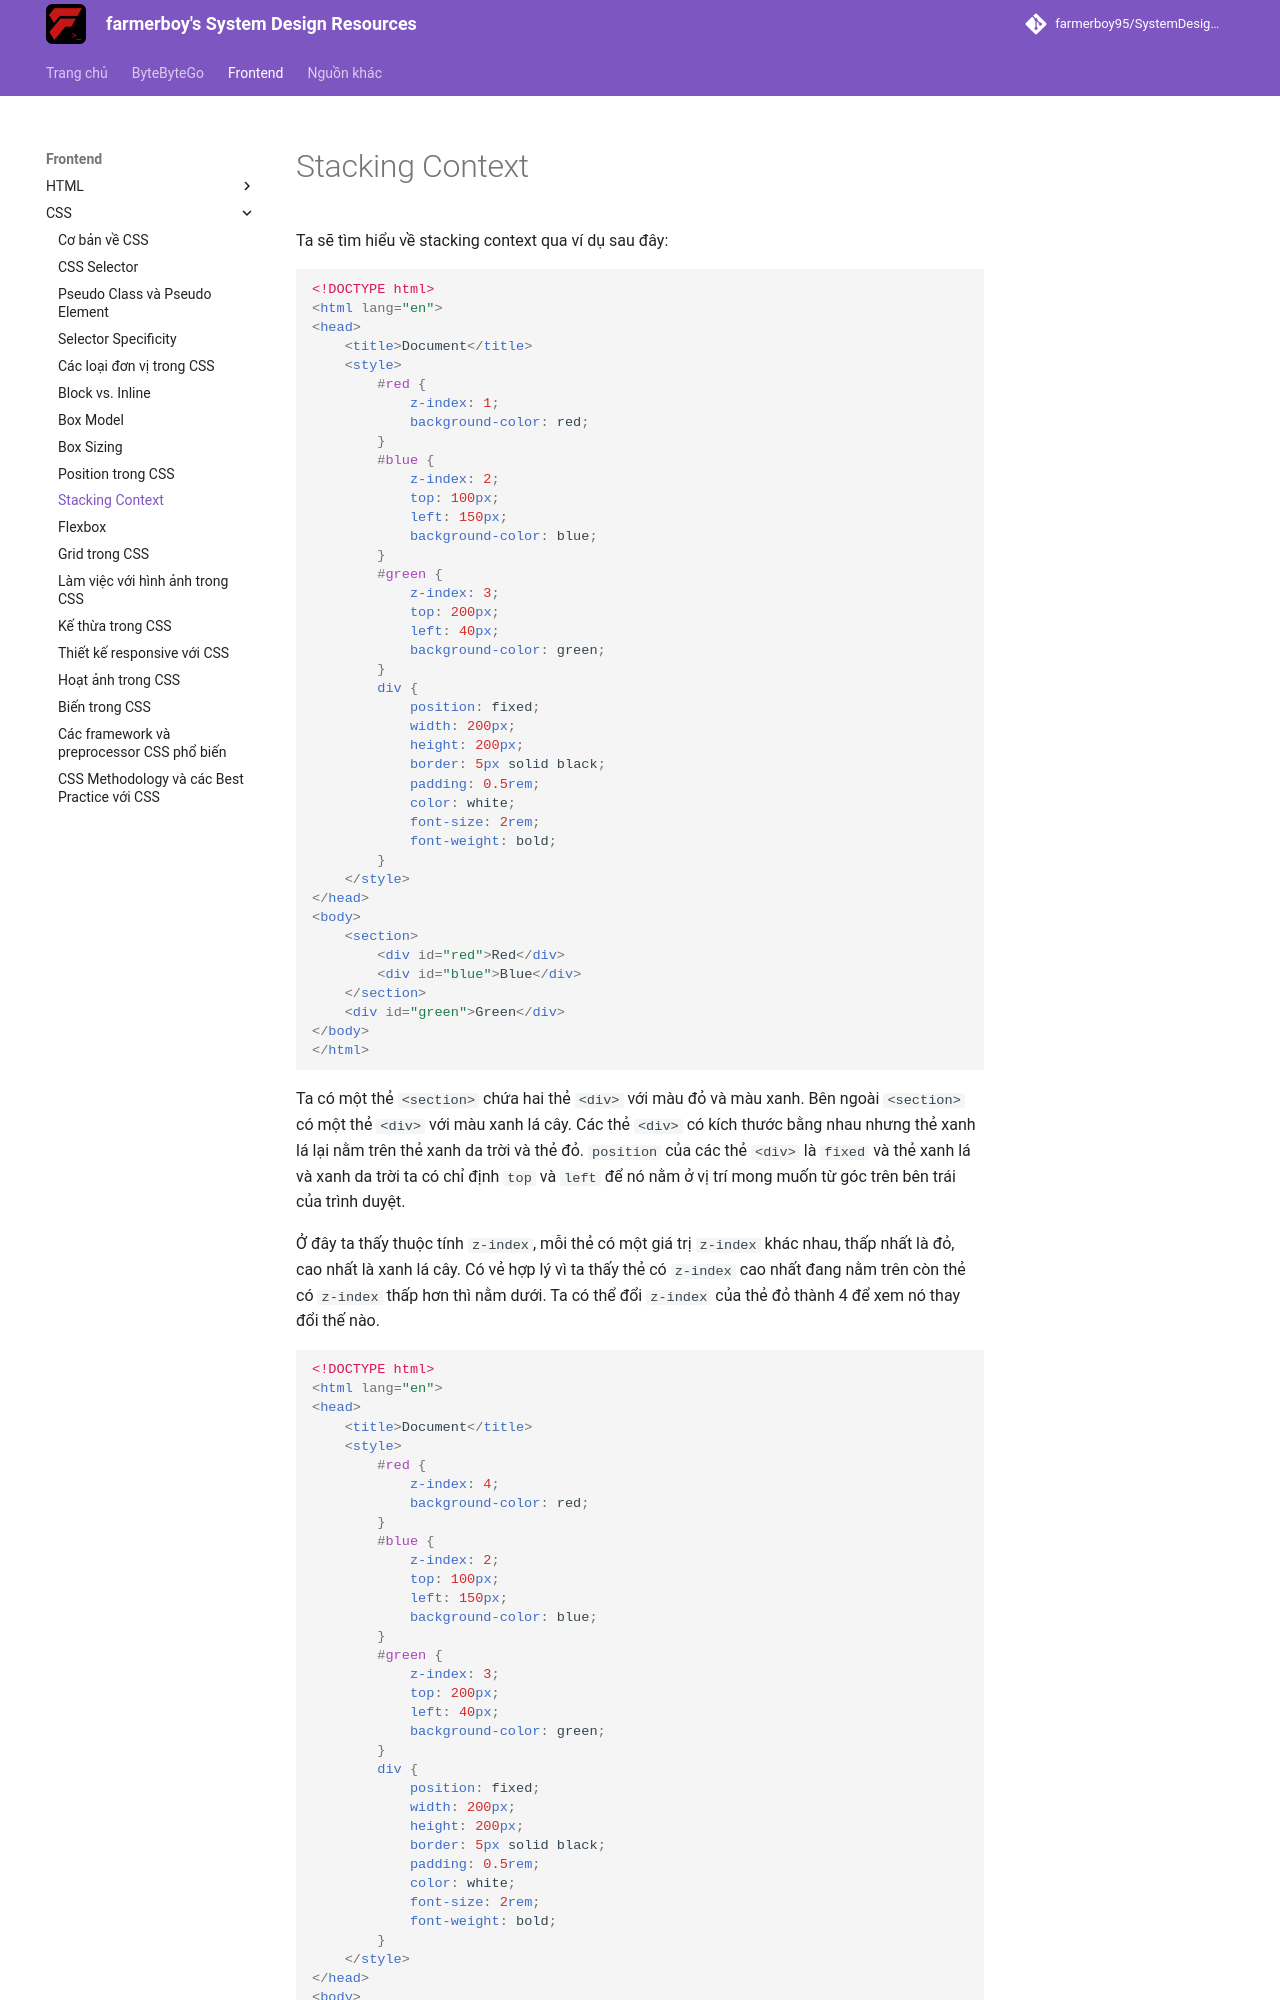

repository: farmerboy95/SystemDesignResources · page: frontend/css/stacking-context/index.html · generator: mkdocs

# Stacking Context

Ta sẽ tìm hiểu về stacking context qua ví dụ sau đây:

```html
<!DOCTYPE html>
<html lang="en">
<head>
    <title>Document</title>
    <style>
        #red {
            z-index: 1;
            background-color: red;
        }
        #blue {
            z-index: 2;
            top: 100px;
            left: 150px;
            background-color: blue;
        }
        #green {
            z-index: 3;
            top: 200px;
            left: 40px;
            background-color: green;
        }
        div {
            position: fixed;
            width: 200px;
            height: 200px;
            border: 5px solid black;
            padding: 0.5rem;
            color: white;
            font-size: 2rem;
            font-weight: bold;
        }
    </style>
</head>
<body>
    <section>
        <div id="red">Red</div>
        <div id="blue">Blue</div>
    </section>
    <div id="green">Green</div>
</body>
</html>
```
<apprun-play style="height:600px" hide_button="true"></apprun-play>

Ta có một thẻ `<section>` chứa hai thẻ `<div>` với màu đỏ và màu xanh. Bên ngoài `<section>` có một thẻ `<div>` với màu xanh lá cây. Các thẻ `<div>` có kích thước bằng nhau nhưng thẻ xanh lá lại nằm trên thẻ xanh da trời và thẻ đỏ. `position` của các thẻ `<div>` là `fixed` và thẻ xanh lá và xanh da trời ta có chỉ định `top` và `left` để nó nằm ở vị trí mong muốn từ góc trên bên trái của trình duyệt.

Ở đây ta thấy thuộc tính `z-index`, mỗi thẻ có một giá trị `z-index` khác nhau, thấp nhất là đỏ, cao nhất là xanh lá cây. Có vẻ hợp lý vì ta thấy thẻ có `z-index` cao nhất đang nằm trên còn thẻ có `z-index` thấp hơn thì nằm dưới. Ta có thể đổi `z-index` của thẻ đỏ thành 4 để xem nó thay đổi thế nào.
